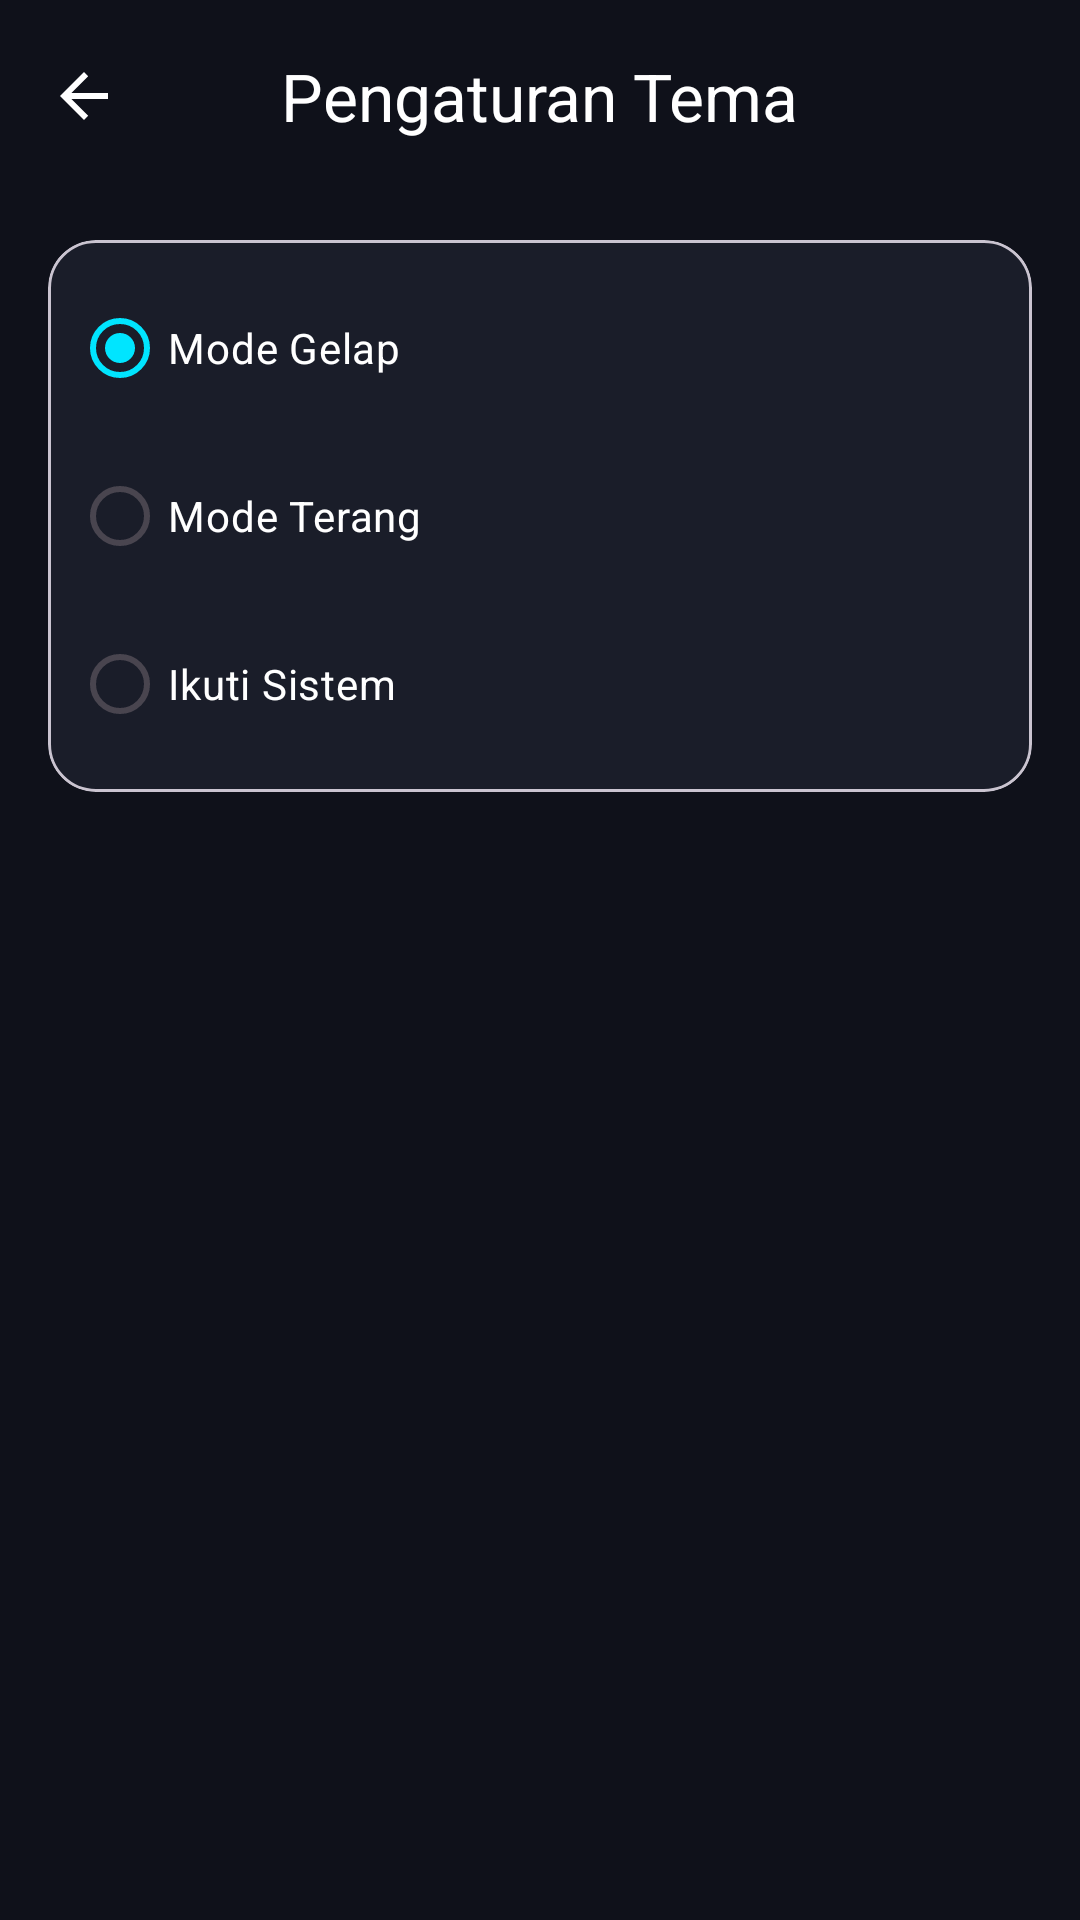

Layout XML and referenced resources for this Android screen:
<!-- AndroidManifest.xml: application theme Theme.MotorTrackeryamaha -->
<!-- res/layout/activity_theme_settings.xml -->
<?xml version="1.0" encoding="utf-8"?>
<androidx.coordinatorlayout.widget.CoordinatorLayout xmlns:android="http://schemas.android.com/apk/res/android"
    xmlns:app="http://schemas.android.com/apk/res-auto"
    android:id="@+id/main"
    android:layout_width="match_parent"
    android:layout_height="match_parent"
    android:background="@color/background_dark">

    <com.google.android.material.appbar.AppBarLayout
        android:layout_width="match_parent"
        android:layout_height="wrap_content"
        android:background="@android:color/transparent"
        app:elevation="0dp">

        <com.google.android.material.appbar.MaterialToolbar
            android:id="@+id/toolbar"
            android:layout_width="match_parent"
            android:layout_height="?attr/actionBarSize"
            app:navigationIcon="?attr/homeAsUpIndicator"
            app:navigationIconTint="@color/text_primary"
            app:title="Pengaturan Tema"
            app:titleCentered="true"
            app:titleTextColor="@color/text_primary" />

    </com.google.android.material.appbar.AppBarLayout>

    <androidx.core.widget.NestedScrollView
        android:layout_width="match_parent"
        android:layout_height="match_parent"
        app:layout_behavior="@string/appbar_scrolling_view_behavior"
        android:fillViewport="true">

        <LinearLayout
            android:layout_width="match_parent"
            android:layout_height="wrap_content"
            android:orientation="vertical"
            android:padding="16dp">

            <com.google.android.material.card.MaterialCardView
                android:layout_width="match_parent"
                android:layout_height="wrap_content"
                app:cardBackgroundColor="@color/card_dark"
                app:cardCornerRadius="16dp"
                app:cardElevation="0dp">
                <RadioGroup
                    android:id="@+id/rgTheme"
                    android:layout_width="match_parent"
                    android:layout_height="wrap_content"
                    android:padding="8dp">
                    <com.google.android.material.radiobutton.MaterialRadioButton
                        android:id="@+id/rbDark"
                        android:layout_width="match_parent"
                        android:layout_height="56dp"
                        android:text="Mode Gelap"
                        android:textColor="@color/text_primary"
                        android:checked="true"/>
                    <com.google.android.material.radiobutton.MaterialRadioButton
                        android:id="@+id/rbLight"
                        android:layout_width="match_parent"
                        android:layout_height="56dp"
                        android:text="Mode Terang"
                        android:textColor="@color/text_primary"/>
                    <com.google.android.material.radiobutton.MaterialRadioButton
                        android:id="@+id/rbSystem"
                        android:layout_width="match_parent"
                        android:layout_height="56dp"
                        android:text="Ikuti Sistem"
                        android:textColor="@color/text_primary"/>
                </RadioGroup>
            </com.google.android.material.card.MaterialCardView>

        </LinearLayout>
    </androidx.core.widget.NestedScrollView>

</androidx.coordinatorlayout.widget.CoordinatorLayout>
<!-- resources referenced by this layout -->
<resources>
  <color name="background_dark">#0F111A</color>
  <color name="card_dark">#1A1D29</color>
  <color name="text_primary">#FFFFFF</color>
  <style name="Theme.MotorTrackeryamaha" parent="Base.Theme.MotorTrackeryamaha" />
  <style name="Base.Theme.MotorTrackeryamaha" parent="Theme.Material3.DayNight.NoActionBar">
          
          <item name="colorPrimary">@color/accent_blue</item>
          <item name="android:windowBackground">@color/background_dark</item>
          <item name="android:statusBarColor">@color/background_dark</item>
          <item name="android:windowLightStatusBar" tools:targetApi="m">false</item>
      </style>
  <color name="accent_blue">#00E5FF</color>
</resources>
